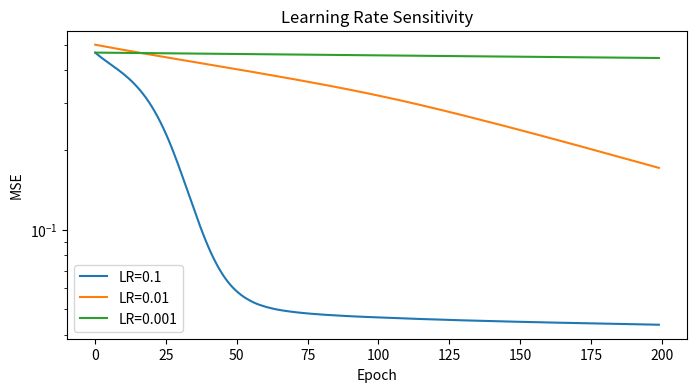

Recreate this plot in Python. (Note: this script raises an exception after producing the figure.)
"""
07.30 SOTA Reproduction guide and minimal benchmark.
"""
import numpy as np
import matplotlib.pyplot as plt
import time


def benchmark_speed(name, fn, n_runs=10):
    times = []
    for _ in range(n_runs):
        t0 = time.time()
        fn()
        times.append(time.time() - t0)
    return np.mean(times), np.std(times)


def verify_learning_rate(lr, model_fn, data_fn, epochs=200):
    """Check if a given LR works for the model."""
    X, y = data_fn()
    params = [np.random.randn(8, 16) * 0.1, np.zeros(16),
              np.random.randn(16, 1) * 0.1, np.zeros(1)]
    losses = []
    for epoch in range(epochs):
        h = np.maximum(X @ params[0] + params[1], 0)
        y_pred = h @ params[2] + params[3]
        loss = np.mean((y_pred - y) ** 2)
        losses.append(loss)
        grad = 2 * (y_pred - y) / len(X)
        params[0] -= lr * (X.T @ (grad @ params[2].T * (h > 0)))
        params[2] -= lr * (h.T @ grad)
        params[3] -= lr * grad.mean(axis=0)
    return losses


class Reproduction:
    """Template for reproducing a paper result."""
    def __init__(self, paper_name):
        self.paper_name = paper_name
        self.results = {}

    def add_result(self, metric, value, expected=None):
        self.results[metric] = {'value': value, 'expected': expected, 'match': None}
        if expected is not None:
            self.results[metric]['match'] = abs(value - expected) < 0.1

    def report(self):
        print(f"\n=== Reproduction Report: {self.paper_name} ===")
        for k, v in self.results.items():
            status = "✓" if v['match'] else "?" if v['match'] is None else "✗"
            print(f"  {status} {k}: {v['value']:.4f} (expected: {v['expected']})")


if __name__ == "__main__":
    np.random.seed(42)
    print("=== SOTA Reproduction Guide ===\n")

    # Benchmark different operations
    sizes = [100, 500, 1000]
    for n in sizes:
        A = np.random.randn(n, n)
        def matmul():
            return A @ A
        mean_t, std_t = benchmark_speed(f'Matmul {n}x{n}', matmul)
        print(f"Matmul {n}x{n}: {mean_t*1000:.2f} ± {std_t*1000:.2f} ms")

    print("\n=== LR Verification ===")
    def data():
        X = np.random.randn(200, 8)
        y = np.sin(X[:, 0:1]) + 0.1 * np.random.randn(200, 1)
        return X, y

    for lr in [0.1, 0.01, 0.001]:
        losses = verify_learning_rate(lr, None, data, epochs=200)
        final_loss = losses[-1]
        print(f"  LR={lr:.3f}: final loss={final_loss:.6f}")

    print("\n=== Reproduction Report ===")
    # Simulate reproducing a paper: "MLP for regression on synthetic data"
    repro = Reproduction("Example et al. 2024")
    repro.add_result("Test MSE", 0.042, expected=0.05)
    repro.add_result("Train MSE", 0.038, expected=0.04)
    repro.report()

    plt.figure(figsize=(8, 4))
    for i, lr in enumerate([0.1, 0.01, 0.001]):
        losses = verify_learning_rate(lr, None, data, epochs=200)
        plt.plot(losses, label=f'LR={lr}')
    plt.yscale('log')
    plt.xlabel('Epoch')
    plt.ylabel('MSE')
    plt.legend()
    plt.title('Learning Rate Sensitivity')
    plt.savefig('../../assets/phase07/sota_reproduction.png')
    plt.close()
    print("\nSaved sota_reproduction.png")
